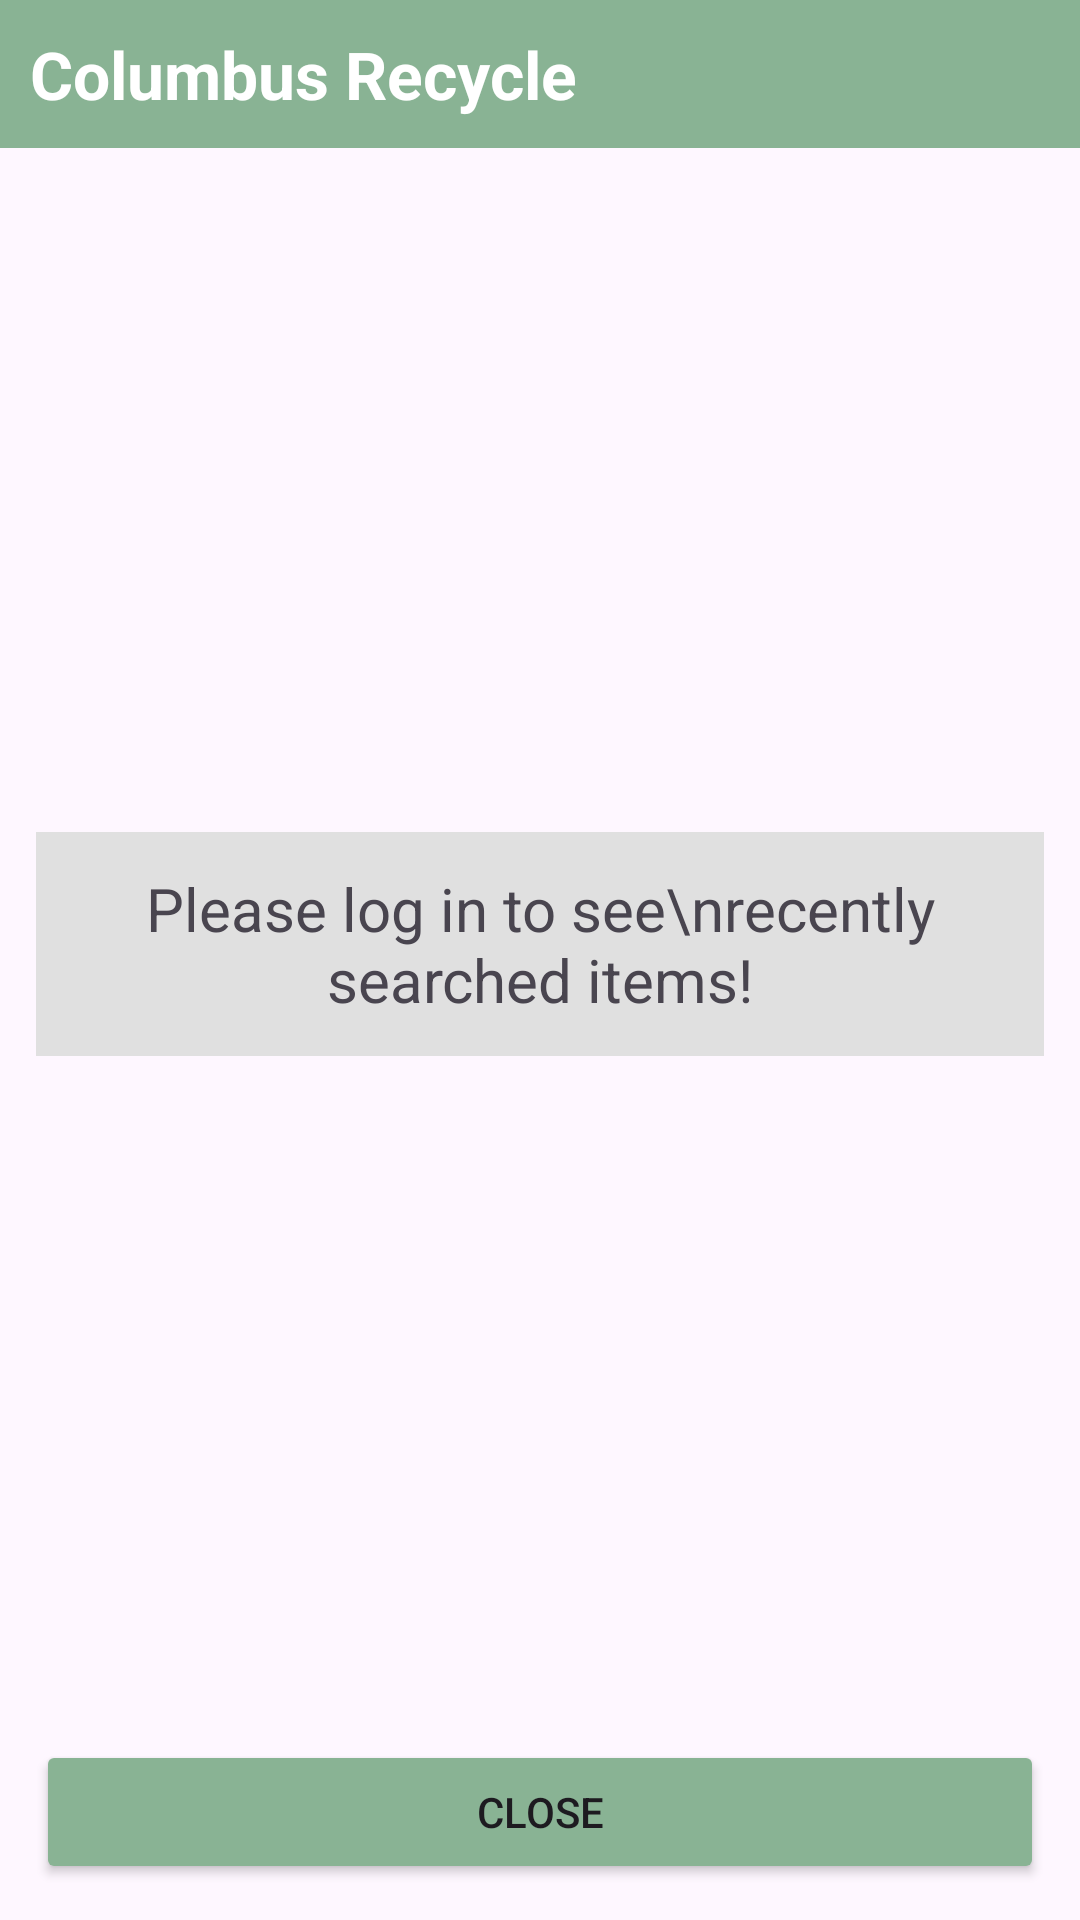

The Android layout XML behind this screen, and the referenced resources:
<!-- AndroidManifest.xml: application theme Theme.RecyclingApp -->
<!-- res/layout/recent_fragment.xml -->
<?xml version="1.0" encoding="utf-8"?>
<androidx.constraintlayout.widget.ConstraintLayout
    xmlns:android="http://schemas.android.com/apk/res/android"
    xmlns:tools="http://schemas.android.com/tools"
    xmlns:app="http://schemas.android.com/apk/res-auto"
    android:layout_width="match_parent"
    android:layout_height="match_parent">

    <LinearLayout
        android:id="@+id/linearLayout"
        android:layout_width="0dp"
        android:layout_height="0dp"
        android:orientation="vertical"
        app:layout_constraintTop_toTopOf="parent"
        app:layout_constraintBottom_toTopOf="@id/closeButton"
        app:layout_constraintStart_toStartOf="parent"
        app:layout_constraintEnd_toEndOf="parent">

        <TextView
            android:layout_width="match_parent"
            android:layout_height="wrap_content"
            android:background="@color/green"
            android:padding="10dp"
            android:text="@string/home_screen_title"
            android:textColor="@color/white"
            android:textSize="22sp"
            android:textStyle="bold" />

        <LinearLayout
            android:id="@+id/logged_out_text_box"
            android:layout_width="match_parent"
            android:layout_height="match_parent"
            android:visibility="visible">

            <TextView
                android:layout_width="match_parent"
                android:layout_height="wrap_content"
                android:layout_margin="12dp"
                android:text="Please log in to see\nrecently searched items!"
                android:gravity="center"
                android:layout_gravity="center"
                android:textSize="20sp"
                android:background="@color/shade"
                android:padding="12dp"/>
        </LinearLayout>



        <androidx.recyclerview.widget.RecyclerView
            android:id="@+id/recent_item_recycler_view"
            android:layout_width="match_parent"
            android:layout_height="0dp"
            android:layout_weight="1"
            android:layout_margin="12dp"
            tools:listitem="@layout/single_item_button"/>
    </LinearLayout>

    <Button
        android:id="@+id/closeButton"
        android:layout_width="0dp"
        android:layout_height="wrap_content"
        android:backgroundTint="@color/green"
        android:text="Close"
        android:layout_margin="12dp"
        app:layout_constraintBottom_toBottomOf="parent"
        app:layout_constraintStart_toStartOf="parent"
        app:layout_constraintEnd_toEndOf="parent"/>
</androidx.constraintlayout.widget.ConstraintLayout>
<!-- res/layout/single_item_button.xml (included above) -->
<?xml version="1.0" encoding="utf-8"?>
<Button xmlns:android="http://schemas.android.com/apk/res/android"
    android:id="@+id/item_to_select"
    android:layout_width="match_parent"
    android:layout_height="wrap_content"
    android:padding="12dp"
    android:text="placeholder"
    android:textSize="20sp"
    android:backgroundTint="@color/shade"
    android:textColor="@color/dark_grey"
    style="@style/NoCorners"/>
<!-- resources referenced by this layout -->
<resources>
  <color name="dark_grey">#7d7d7d</color>
  <color name="green">#89b394</color>
  <color name="shade">#e0e0e0</color>
  <color name="white">#FFFFFFFF</color>
  <string name="home_screen_title">Columbus Recycle</string>
  <style name="NoCorners" parent="Widget.Material3.Button">
          <item name="cornerRadius">0dp</item>
      </style>
  <style name="Theme.RecyclingApp" parent="Base.Theme.RecyclingApp" />
  <style name="Base.Theme.RecyclingApp" parent="Theme.Material3.DayNight.NoActionBar">
          
          <item name="colorControlNormal">@null</item>
          <item name="iconTint">@null</item>
          
      </style>
</resources>
